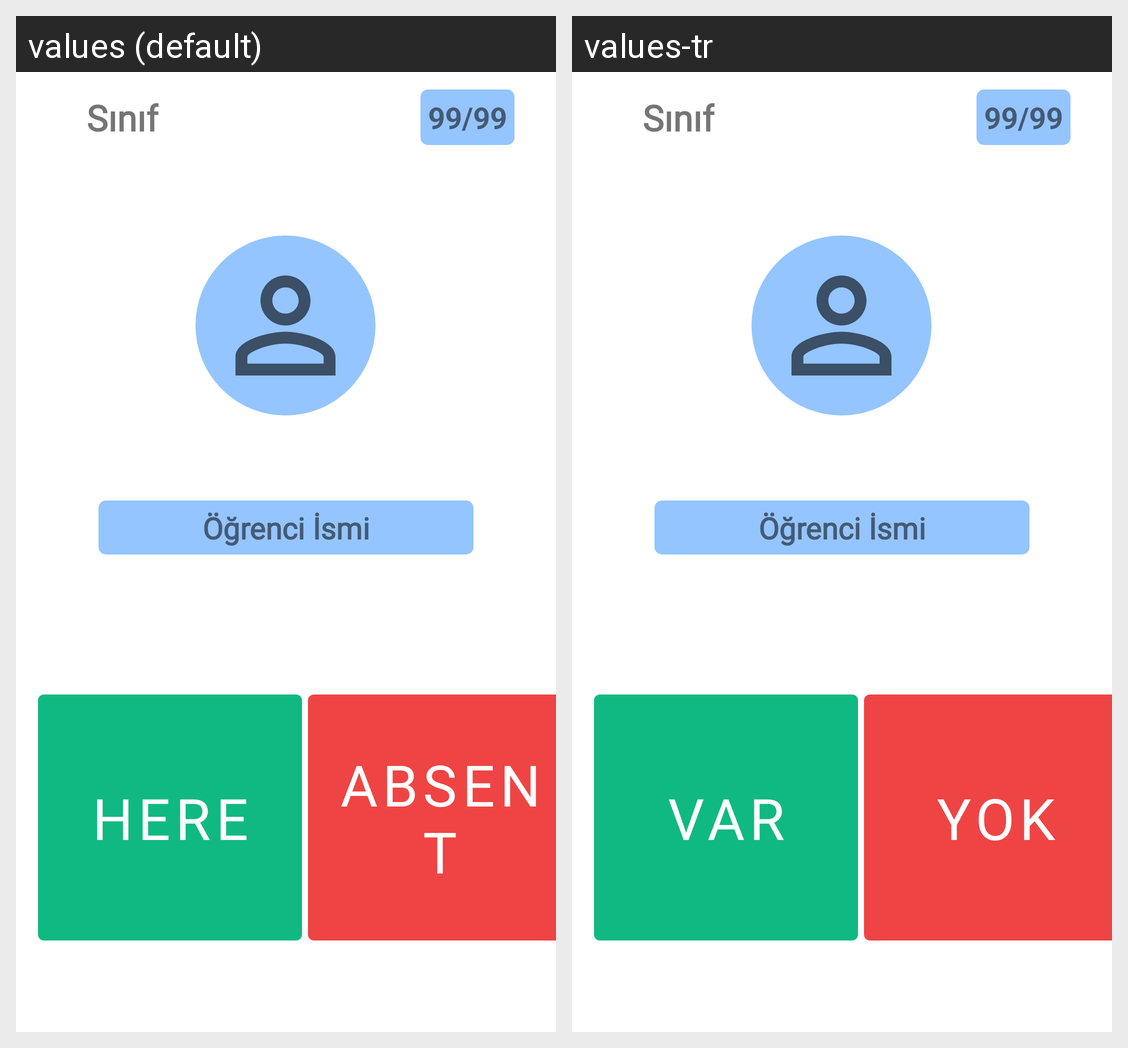

Translations of the strings shown on this Android screen, per locale in the grid:
Android screen res/layout/activity_yoklama.xml rendered under 2 locales, left to right: values (default), values-tr. Device: Nexus 5 (rendered at 1080×1920; each locale shown at half size, 540×960, under a caption strip naming it); theme Theme.Proje_1.
Strings drawn on this screen, with the default value and each locale's value (text and hints the layout hard-codes, and strings that could not be matched under every locale, appear in the picture but are not listed):

btn_here
  values: here
  values-tr: Var

btN_absent
  values: absent
  values-tr: Yok
